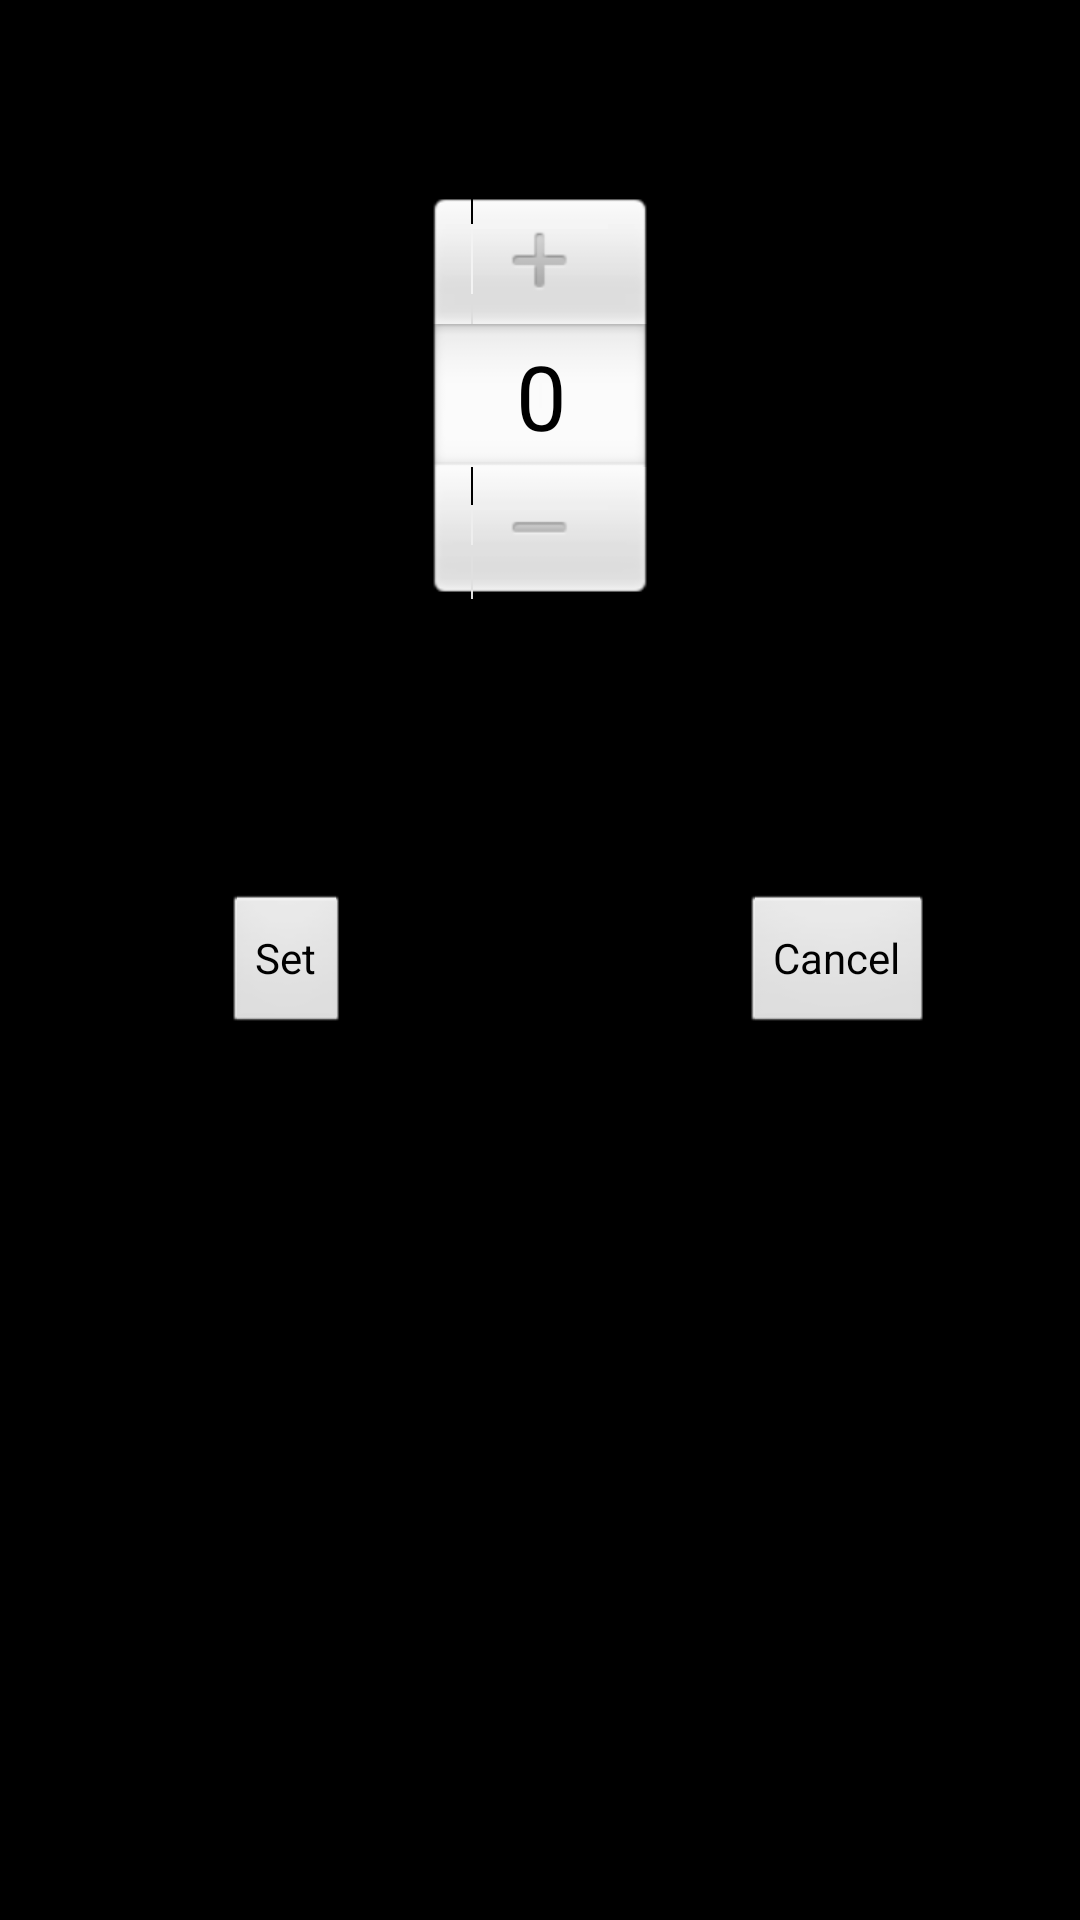

Produce the Android XML layout that renders to this screen, including the resource entries it uses.
<!-- AndroidManifest.xml: application theme android:Theme.NoTitleBar -->
<!-- res/layout/number_picker_dialog.xml -->
<?xml version="1.0" encoding="utf-8"?>
<RelativeLayout xmlns:android="http://schemas.android.com/apk/res/android"
    android:layout_width="fill_parent"
    android:layout_height="fill_parent" >

    <NumberPicker
        android:id="@+id/numberPicker1"
        android:layout_width="wrap_content"
        android:layout_height="wrap_content"
        android:layout_alignParentTop="true"
        style="@style/Widget.AppCompat.Light.DropDownItem.Spinner"
        android:layout_centerHorizontal="true"
        android:layout_marginTop="64dp" />

    <Button
        android:id="@+id/button2"
        android:layout_width="wrap_content"
        android:layout_height="wrap_content"
        android:layout_below="@+id/numberPicker1"
        android:layout_marginLeft="20dp"
        android:layout_marginTop="98dp"
        android:layout_toRightOf="@+id/numberPicker1"
        android:text="Cancel" />

    <Button
        android:id="@+id/button1"
        android:layout_width="wrap_content"
        android:layout_height="wrap_content"
        android:layout_alignBaseline="@+id/button2"
        android:layout_alignBottom="@+id/button2"
        android:layout_marginRight="16dp"
        android:layout_toLeftOf="@+id/numberPicker1"
        android:text="Set" />

</RelativeLayout>
<!-- resources referenced by this layout -->
<resources>

</resources>
